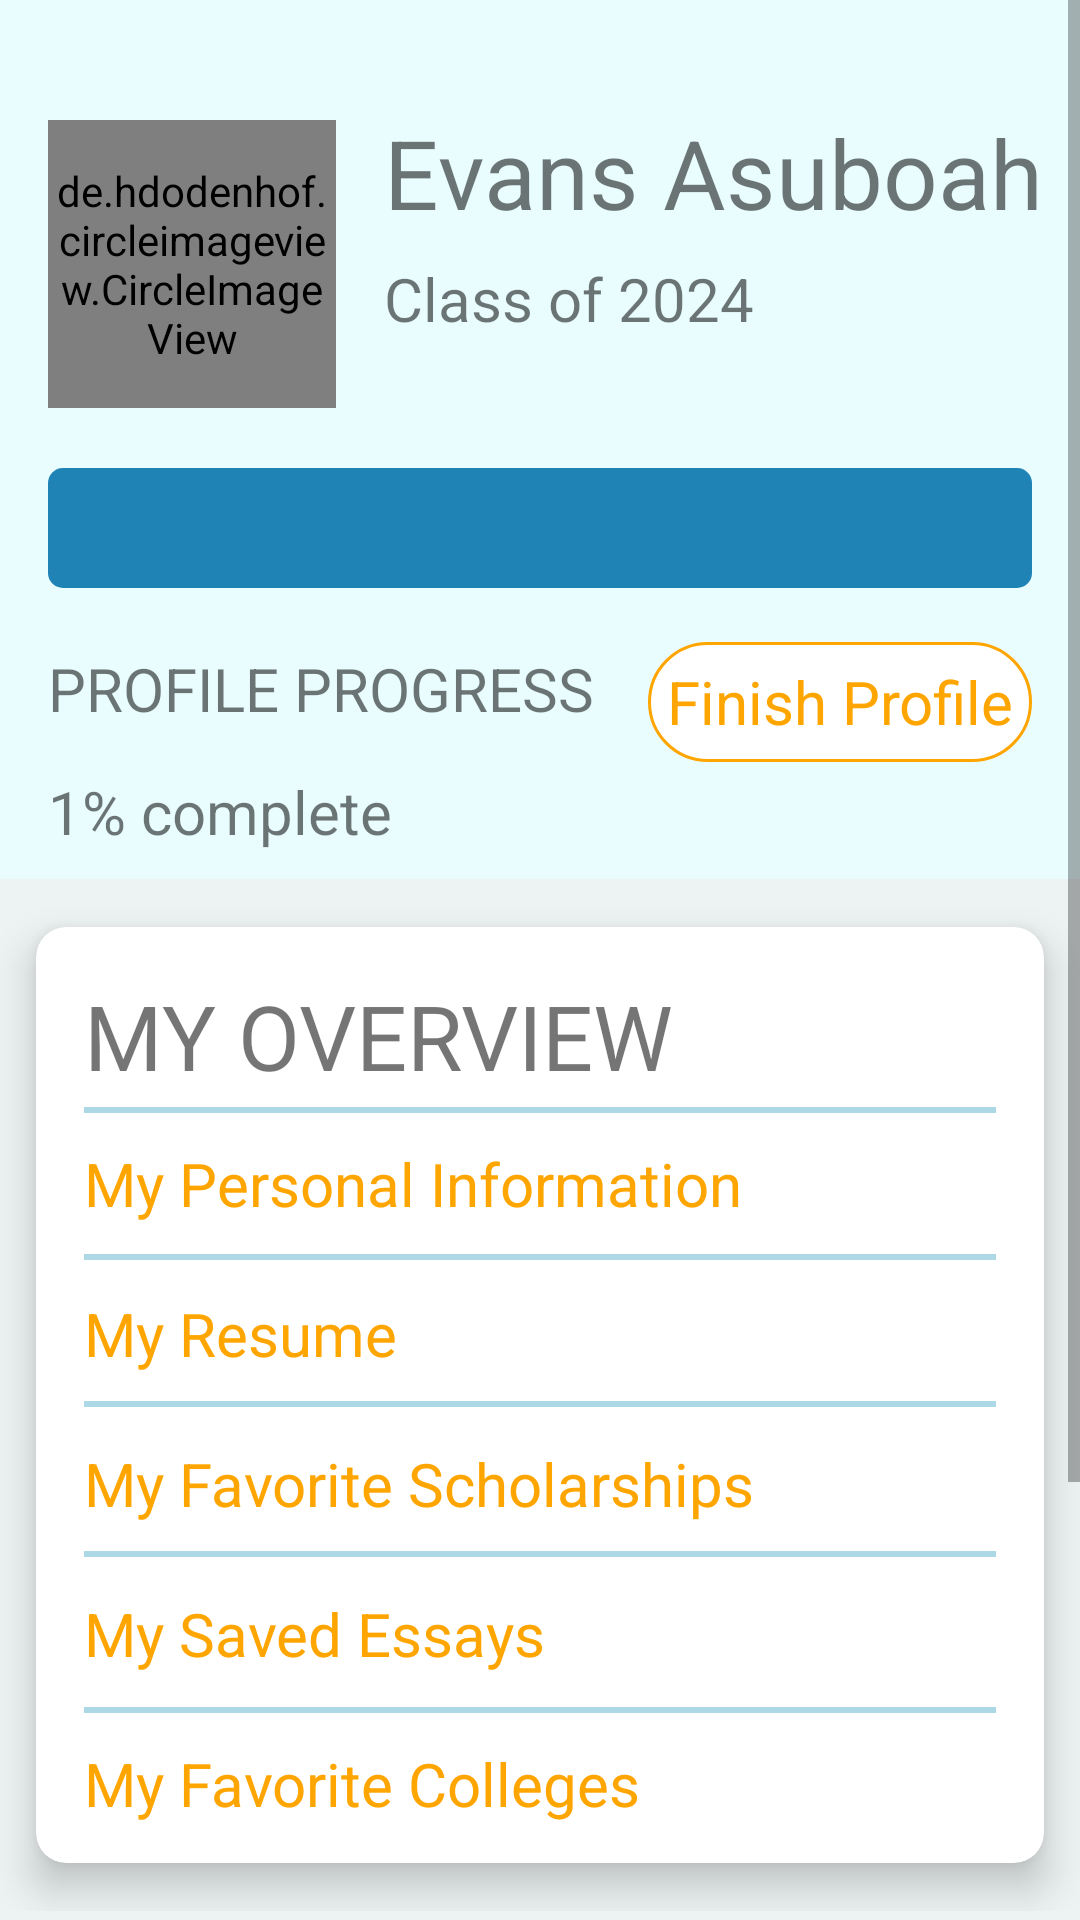

Write the Android layout XML for this screen, with the resource values it uses.
<!-- AndroidManifest.xml: application theme Theme.ScholalrHope -->
<!-- res/layout/activity_profile_page.xml -->
<?xml version="1.0" encoding="utf-8"?>
<ScrollView xmlns:android="http://schemas.android.com/apk/res/android"
    xmlns:app="http://schemas.android.com/apk/res-auto"
    xmlns:tools="http://schemas.android.com/tools"
    android:layout_width="match_parent"
    android:layout_height="match_parent"
    tools:context=".ProfilePage"
    android:fillViewport="true">

    <LinearLayout
        android:layout_width="match_parent"
        android:layout_height="match_parent"
        android:orientation="vertical">

        <RelativeLayout
            android:layout_weight=".5"
            android:layout_width="match_parent"
            android:layout_height="match_parent"
            android:background="#E9FDFF">
            <de.hdodenhof.circleimageview.CircleImageView xmlns:app="http://schemas.android.com/apk/res-auto"
                android:id="@+id/profile_image"
                android:layout_width="96dp"
                android:layout_height="96dp"
                android:layout_marginTop="40dp"
                android:layout_marginLeft="16dp"
                android:src="@drawable/profile"
                app:civ_border_color="#ffffff"
                app:civ_border_width="1dp" />

            <TextView
                android:id="@+id/name_of_user"
                android:layout_width="match_parent"
                android:layout_height="50dp"
                android:layout_marginLeft="16dp"
                android:layout_marginTop="36dp"
                android:layout_toRightOf="@+id/profile_image"
                android:text="Evans Asuboah"
                android:textSize="32sp" />
            <TextView
                android:layout_width="match_parent"
                android:layout_height="50dp"
                android:layout_below="@+id/name_of_user"
                android:layout_marginLeft="16dp"
                android:layout_toRightOf="@id/profile_image"
                android:textSize="20sp"
                android:text="Class of 2024"
                />

            <RelativeLayout
                android:id="@+id/box_id"
                android:layout_below="@+id/profile_image"
                android:layout_width="match_parent"
                android:layout_height="40dp"
                android:layout_marginLeft="16dp"
                android:layout_marginRight="16dp"
                android:layout_marginTop="20dp"
                android:background="@drawable/rectangle"/>

            <TextView
                android:id="@+id/profile_progress"
                android:layout_width="200dp"
                android:layout_marginLeft="16dp"
                android:layout_height="36dp"
                android:layout_marginTop="20dp"
                android:layout_below="@+id/box_id"
                android:text="PROFILE PROGRESS"
                android:textSize="20sp"/>
            <TextView
                android:id="@+id/finish_btn_id"
                android:layout_toRightOf="@id/profile_progress"
                android:layout_below="@id/box_id"
                android:layout_width="match_parent"
                android:layout_height="40dp"
                android:layout_marginTop="18dp"
                android:text="Finish Profile"
                android:layout_marginRight="16dp"
                android:textSize="20sp"
                android:textColor="#FFA500"
                android:gravity="center"
                android:textAlignment="center"
                android:background="@drawable/rect"/>
            <TextView
                android:id="@+id/percentage_id"
                android:layout_width="200dp"
                android:layout_marginLeft="16dp"
                android:layout_height="36dp"
                android:layout_marginTop="5dp"
                android:layout_below="@+id/profile_progress"
                android:text="1% complete"
                android:textSize="20sp"/>



        </RelativeLayout>

        <RelativeLayout

            android:layout_width="match_parent"
            android:layout_height="match_parent"
            android:layout_weight=".5"
            android:background="#EDF2F3">

            <RelativeLayout

                android:layout_width="match_parent"
                android:layout_height="match_parent">
                <androidx.cardview.widget.CardView
                    android:id="@+id/cardView"

                    android:layout_width="match_parent"
                    android:layout_height="match_parent"
                    android:layout_marginStart="1dp"
                    android:layout_marginTop="1dp"
                    android:layout_marginEnd="1dp"

                    android:layout_marginBottom="1dp"
                    app:cardBackgroundColor="@color/white"
                    app:cardCornerRadius="10dp"
                    app:cardElevation="8dp"
                    app:cardMaxElevation="8dp"
                    app:cardPreventCornerOverlap="true"
                    app:cardUseCompatPadding="true">

                    <TextView
                        android:id="@+id/overview_id"
                        android:layout_width="match_parent"
                        android:layout_height="40dp"
                        android:layout_marginLeft="16dp"
                        android:layout_marginTop="16dp"
                        android:layout_marginRight="16dp"
                        android:text="MY OVERVIEW"
                        android:textSize="30sp" />

                    <View
                        android:id="@+id/over_bar"
                        android:layout_width="match_parent"
                        android:layout_height="2dp"
                        android:layout_below="@+id/overview_id"
                        android:layout_marginLeft="16dp"
                        android:layout_marginTop="60dp"
                        android:layout_marginRight="16dp"
                        android:background="#add8e6" />

                    <TextView
                        android:id="@+id/mypersonal_info"
                        android:layout_width="match_parent"
                        android:layout_height="40dp"
                        android:layout_below="@+id/over_bar"
                        android:layout_marginLeft="16dp"
                        android:layout_marginTop="72dp"
                        android:layout_marginRight="16dp"
                        android:text="My Personal Information"
                        android:textColor="#FFA500"
                        android:textSize="20sp" />

                    <View
                        android:layout_width="match_parent"
                        android:layout_height="2dp"
                        android:layout_below="@+id/mypersonal_info"
                        android:layout_marginLeft="16dp"
                        android:layout_marginTop="109dp"
                        android:layout_marginRight="16dp"
                        android:background="#add8e6" />

                    <TextView
                        android:id="@+id/myResume"
                        android:layout_width="match_parent"
                        android:layout_height="40dp"
                        android:layout_below="@+id/mypersonal_info"
                        android:layout_marginLeft="16dp"
                        android:layout_marginTop="122dp"
                        android:layout_marginRight="16dp"
                        android:text="My Resume"
                        android:textColor="#FFA500"
                        android:textSize="20sp" />

                    <View
                        android:layout_width="match_parent"
                        android:layout_height="2dp"
                        android:layout_below="@+id/myResume"
                        android:layout_marginLeft="16dp"
                        android:layout_marginTop="158dp"
                        android:layout_marginRight="16dp"
                        android:background="#add8e6" />

                    <TextView
                        android:id="@+id/myFavScholar"
                        android:layout_width="match_parent"
                        android:layout_height="40dp"
                        android:layout_marginLeft="16dp"
                        android:layout_marginTop="172dp"
                        android:layout_marginRight="16dp"
                        android:text="My Favorite Scholarships"
                        android:textColor="#FFA500"
                        android:textSize="20sp" />

                    <View
                        android:layout_width="match_parent"
                        android:layout_height="2dp"
                        android:layout_below="@+id/myFav"
                        android:layout_marginLeft="16dp"
                        android:layout_marginTop="208dp"
                        android:layout_marginRight="16dp"
                        android:background="#add8e6" />

                    <TextView
                        android:id="@+id/myEssays"
                        android:layout_width="match_parent"
                        android:layout_height="40dp"
                        android:layout_marginLeft="16dp"
                        android:layout_marginTop="222dp"
                        android:layout_marginRight="16dp"
                        android:text="My Saved Essays"
                        android:textColor="#FFA500"
                        android:textSize="20sp" />

                    <View
                        android:layout_width="match_parent"
                        android:layout_height="2dp"
                        android:layout_below="@+id/myFavScholar"
                        android:layout_marginLeft="16dp"
                        android:layout_marginTop="260dp"
                        android:layout_marginRight="16dp"
                        android:background="#add8e6" />

                    <TextView
                        android:id="@+id/myfavColleges"
                        android:layout_width="match_parent"
                        android:layout_height="40dp"
                        android:layout_marginLeft="16dp"
                        android:layout_marginTop="272dp"
                        android:layout_marginRight="16dp"
                        android:text="My Favorite Colleges "
                        android:textColor="#FFA500"
                        android:textSize="20sp" />
                </androidx.cardview.widget.CardView>


            </RelativeLayout>




        </RelativeLayout>
        <RelativeLayout
            android:layout_width="match_parent"
            android:layout_height="match_parent"
            android:background="#EDF2F3">
            <TextView
                android:id="@+id/finish_profile"
                android:layout_marginLeft="16dp"
                android:layout_marginRight="16dp"
                android:layout_width="match_parent"
                android:layout_height="90dp"
                android:layout_marginTop="16dp"
                android:textSize="15sp"
                android:text="@string/large_text"

                />

            <TextView
                android:id="@+id/back_id"
                android:layout_width="match_parent"
                android:layout_height="40dp"
                android:layout_below="@id/finish_profile"
                android:layout_marginLeft="16dp"
                android:layout_marginTop="10dp"
                android:layout_marginRight="16dp"
                android:layout_marginBottom="36dp"
                android:background="@drawable/rect"
                android:gravity="center"
                android:text="Back"
                android:textAlignment="center"
                android:textColor="#FFA500"
                android:textSize="20sp" />
        </RelativeLayout>

    </LinearLayout>

</ScrollView>
<!-- resources referenced by this layout -->
<resources>
  <color name="white">#FFFFFFFF</color>
  <!-- drawable profile (drawable) -->
  <vector android:height="110dp" android:viewportHeight="24"
      android:viewportWidth="24" android:width="110dp" xmlns:android="http://schemas.android.com/apk/res/android">
      <path android:fillColor="#FF000000" android:pathData="M20.822,18.096c-3.439,-0.794 -6.64,-1.49 -5.09,-4.418 4.72,-8.912 1.251,-13.678 -3.732,-13.678 -5.082,0 -8.464,4.949 -3.732,13.678 1.597,2.945 -1.725,3.641 -5.09,4.418 -3.073,0.71 -3.188,2.236 -3.178,4.904l0.004,1h23.99l0.004,-0.969c0.012,-2.688 -0.092,-4.222 -3.176,-4.935z"/>
  </vector>
  <!-- drawable rect (drawable) -->
  <?xml version="1.0" encoding="utf-8"?>
  <selector xmlns:android="http://schemas.android.com/apk/res/android">
      <item>
          <shape android:shape="rectangle">
              <solid android:color="@color/white"/>
              <corners android:radius="150dp"/>
              <stroke android:width="1dp" android:color="#FFA500"/>
  
          </shape>
      </item>
  </selector>
  <!-- drawable rectangle (drawable) -->
  <?xml version="1.0" encoding="utf-8"?>
  <selector xmlns:android="http://schemas.android.com/apk/res/android">
  <item>
      <shape android:shape="rectangle">
          <solid android:color="#2083B5"/>
          <corners android:radius="5dp"/>
  
      </shape>
  </item>
  </selector>
  <string name="large_text">"Fill out the rest of your profile and we'll be able to match you to schools and scholarships to help you discover the scholl of your dreams"
      </string>
  <style name="Theme.ScholalrHope" parent="Theme.MaterialComponents.DayNight.DarkActionBar">
          
          <item name="colorPrimary">@color/ActionBarColor</item>
          <item name="colorPrimaryVariant">@color/ActionBarColor</item>
          <item name="colorOnPrimary">@color/black</item>
          
          <item name="colorSecondary">@color/teal_200</item>
          <item name="colorSecondaryVariant">@color/teal_700</item>
          <item name="colorOnSecondary">@color/black</item>
          
          <item name="android:statusBarColor" tools:targetApi="l">?attr/colorPrimaryVariant</item>
          <item name="android:textColorHint">@color/bluish</item>
          
      </style>
  <color name="ActionBarColor">#36eee0</color>
  <color name="black">#FF000000</color>
  <color name="teal_200">#FF03DAC5</color>
  <color name="teal_700">#FF018786</color>
  <color name="bluish">#2083B5</color>
</resources>
